Dataset: SOUVIK (GitHub, KinshukP/marine-debris-classifier). Classes: no plastic, plastic.

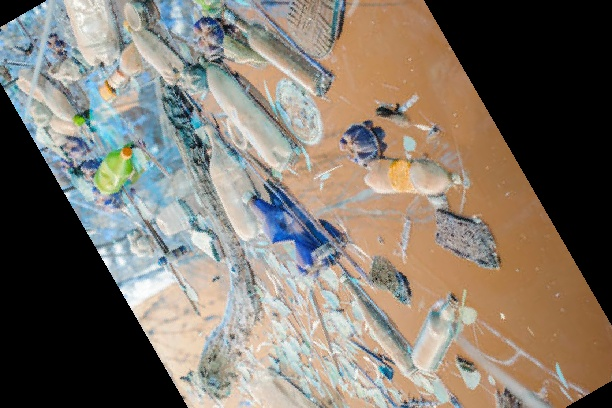
Label: plastic

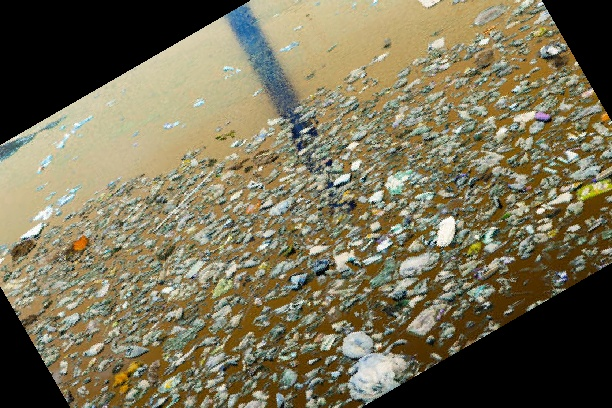
Label: plastic

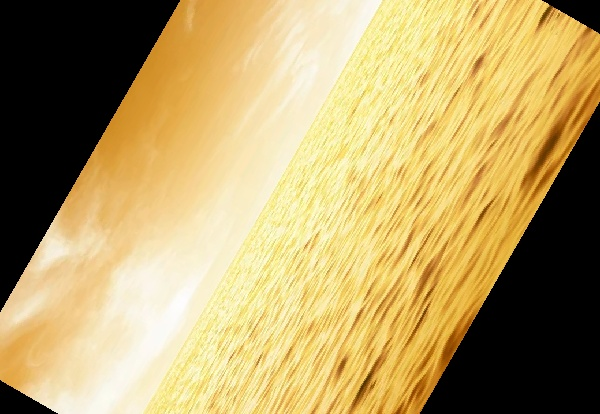
Label: no plastic

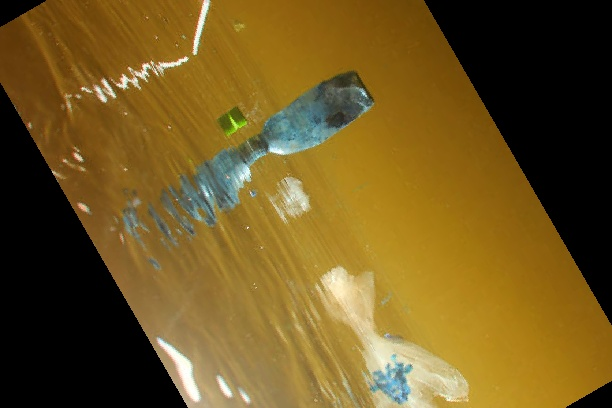
Label: plastic

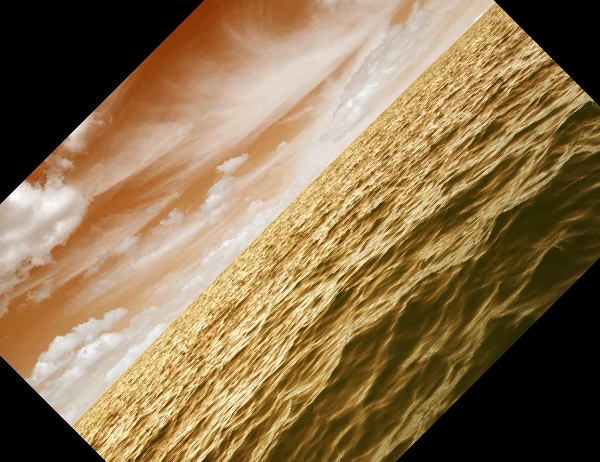
Label: no plastic

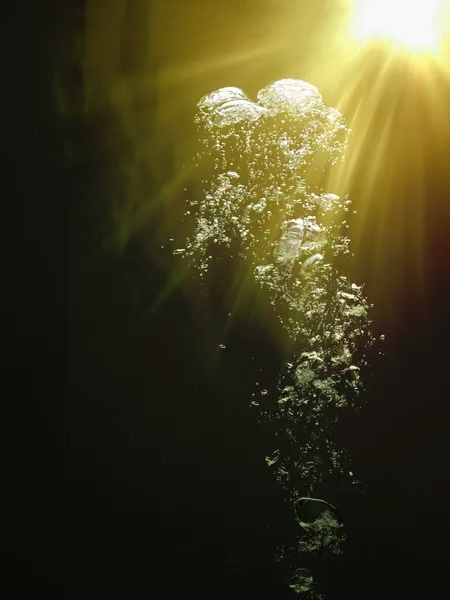
Label: no plastic
